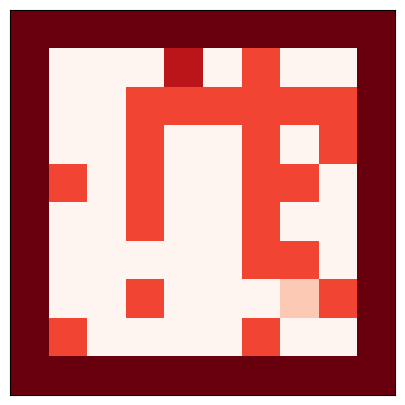

This chart was generated by the following Python code:
import numpy as np	
import matplotlib.pyplot as plt

maze02 = np.array([[5,5,5,5,5,5,5,5,5,5],[5,0,0,0,4,0,3,0,0,5],[5,0,0,3,3,3,3,3,3,5]])
maze35 = np.array([[5,0,0,3,0,0,3,0,3,5],[5,3,0,3,0,0,3,3,0,5],[5,0,0,3,0,0,3,0,0,5]])
maze69 = np.array([[5,0,0,0,0,0,3,3,0,5],[5,0,0,3,0,0,0,1,3,5],[5,3,0,0,0,0,3,0,0,5],[5,5,5,5,5,5,5,5,5,5]])
maze = np.append(maze02,maze35,axis = 0)
maze = np.append(maze,maze69,axis = 0)
plt.figure(figsize=(10, 5))
plt.imshow(maze, cmap=plt.cm.Reds, interpolation='nearest')
plt.xticks([]), plt.yticks([])
plt.show()